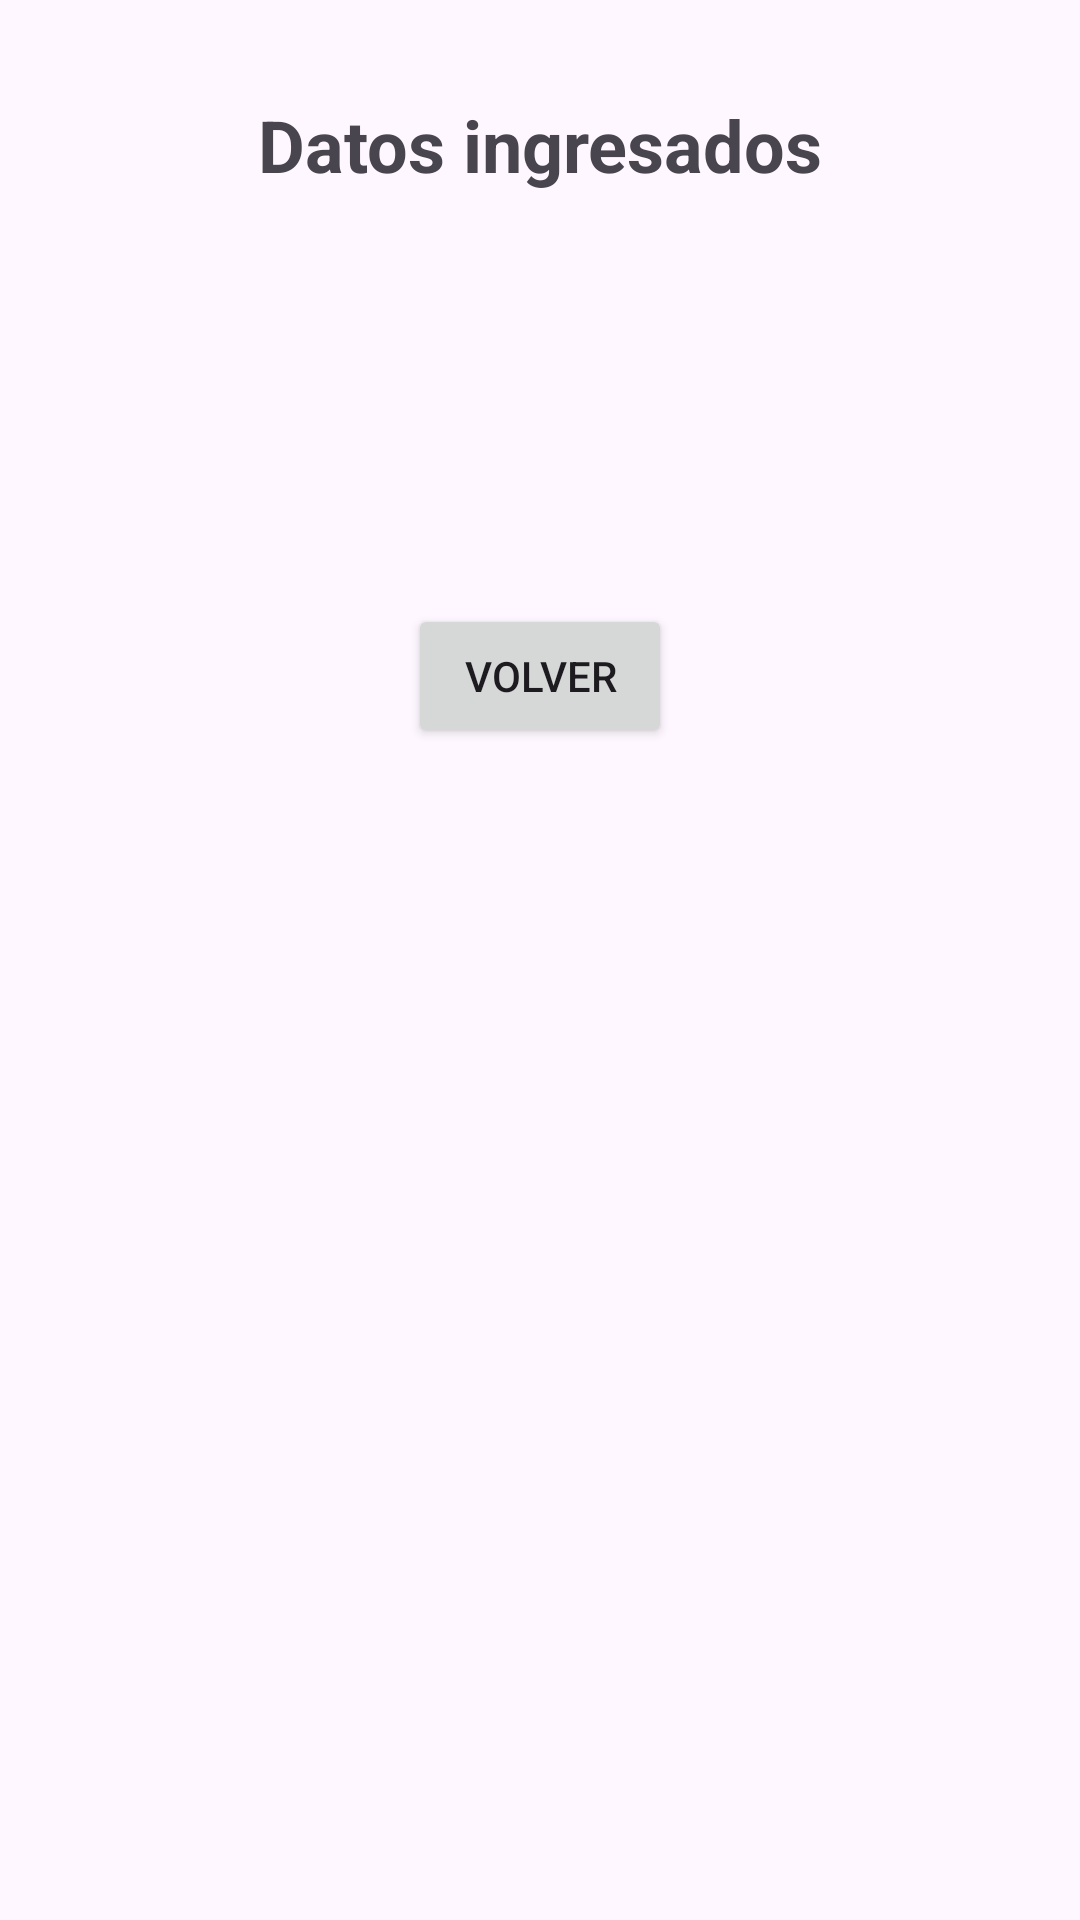

Here is an Android app screen rendered from its layout file. Give the layout XML and the strings, colors and styles it references.
<!-- AndroidManifest.xml: application theme Theme.PruebaAPP -->
<!-- res/layout/activity_result.xml -->
<?xml version="1.0" encoding="utf-8"?>
<androidx.constraintlayout.widget.ConstraintLayout xmlns:android="http://schemas.android.com/apk/res/android"
    xmlns:app="http://schemas.android.com/apk/res-auto"
    android:layout_width="match_parent"
    android:layout_height="match_parent">

    <TextView
        android:id="@+id/labelTitle"
        android:layout_width="wrap_content"
        android:layout_height="wrap_content"
        android:text="@string/datos_ingresados"
        android:textSize="24sp"
        android:textStyle="bold"
        app:layout_constraintTop_toTopOf="parent"
        app:layout_constraintStart_toStartOf="parent"
        app:layout_constraintEnd_toEndOf="parent"
        android:layout_marginTop="32dp" />

    <TextView
        android:id="@+id/txtName"
        android:layout_width="wrap_content"
        android:layout_height="wrap_content"
        android:text=""
        android:textSize="18sp"
        app:layout_constraintTop_toBottomOf="@id/labelTitle"
        app:layout_constraintStart_toStartOf="parent"
        app:layout_constraintEnd_toEndOf="parent"
        android:layout_marginTop="24dp" />

    <TextView
        android:id="@+id/txtLastName"
        android:layout_width="wrap_content"
        android:layout_height="wrap_content"
        android:text=""
        android:textSize="18sp"
        app:layout_constraintTop_toBottomOf="@id/txtName"
        app:layout_constraintStart_toStartOf="parent"
        app:layout_constraintEnd_toEndOf="parent"
        android:layout_marginTop="8dp" />

    <TextView
        android:id="@+id/txtCarnet"
        android:layout_width="wrap_content"
        android:layout_height="wrap_content"
        android:text=""
        android:textSize="18sp"
        app:layout_constraintTop_toBottomOf="@id/txtLastName"
        app:layout_constraintStart_toStartOf="parent"
        app:layout_constraintEnd_toEndOf="parent"
        android:layout_marginTop="8dp" />

    <Button
        android:id="@+id/btnClose"
        android:layout_width="wrap_content"
        android:layout_height="wrap_content"
        android:text="@string/volver"
        app:layout_constraintTop_toBottomOf="@id/txtCarnet"
        app:layout_constraintStart_toStartOf="parent"
        app:layout_constraintEnd_toEndOf="parent"
        android:layout_marginTop="24dp" />

</androidx.constraintlayout.widget.ConstraintLayout>
<!-- resources referenced by this layout -->
<resources>
  <string name="datos_ingresados">Datos ingresados</string>
  <string name="volver">Volver</string>
  <style name="Theme.PruebaAPP" parent="Base.Theme.PruebaAPP" />
  <style name="Base.Theme.PruebaAPP" parent="Theme.Material3.DayNight.NoActionBar">
          
          
      </style>
</resources>
